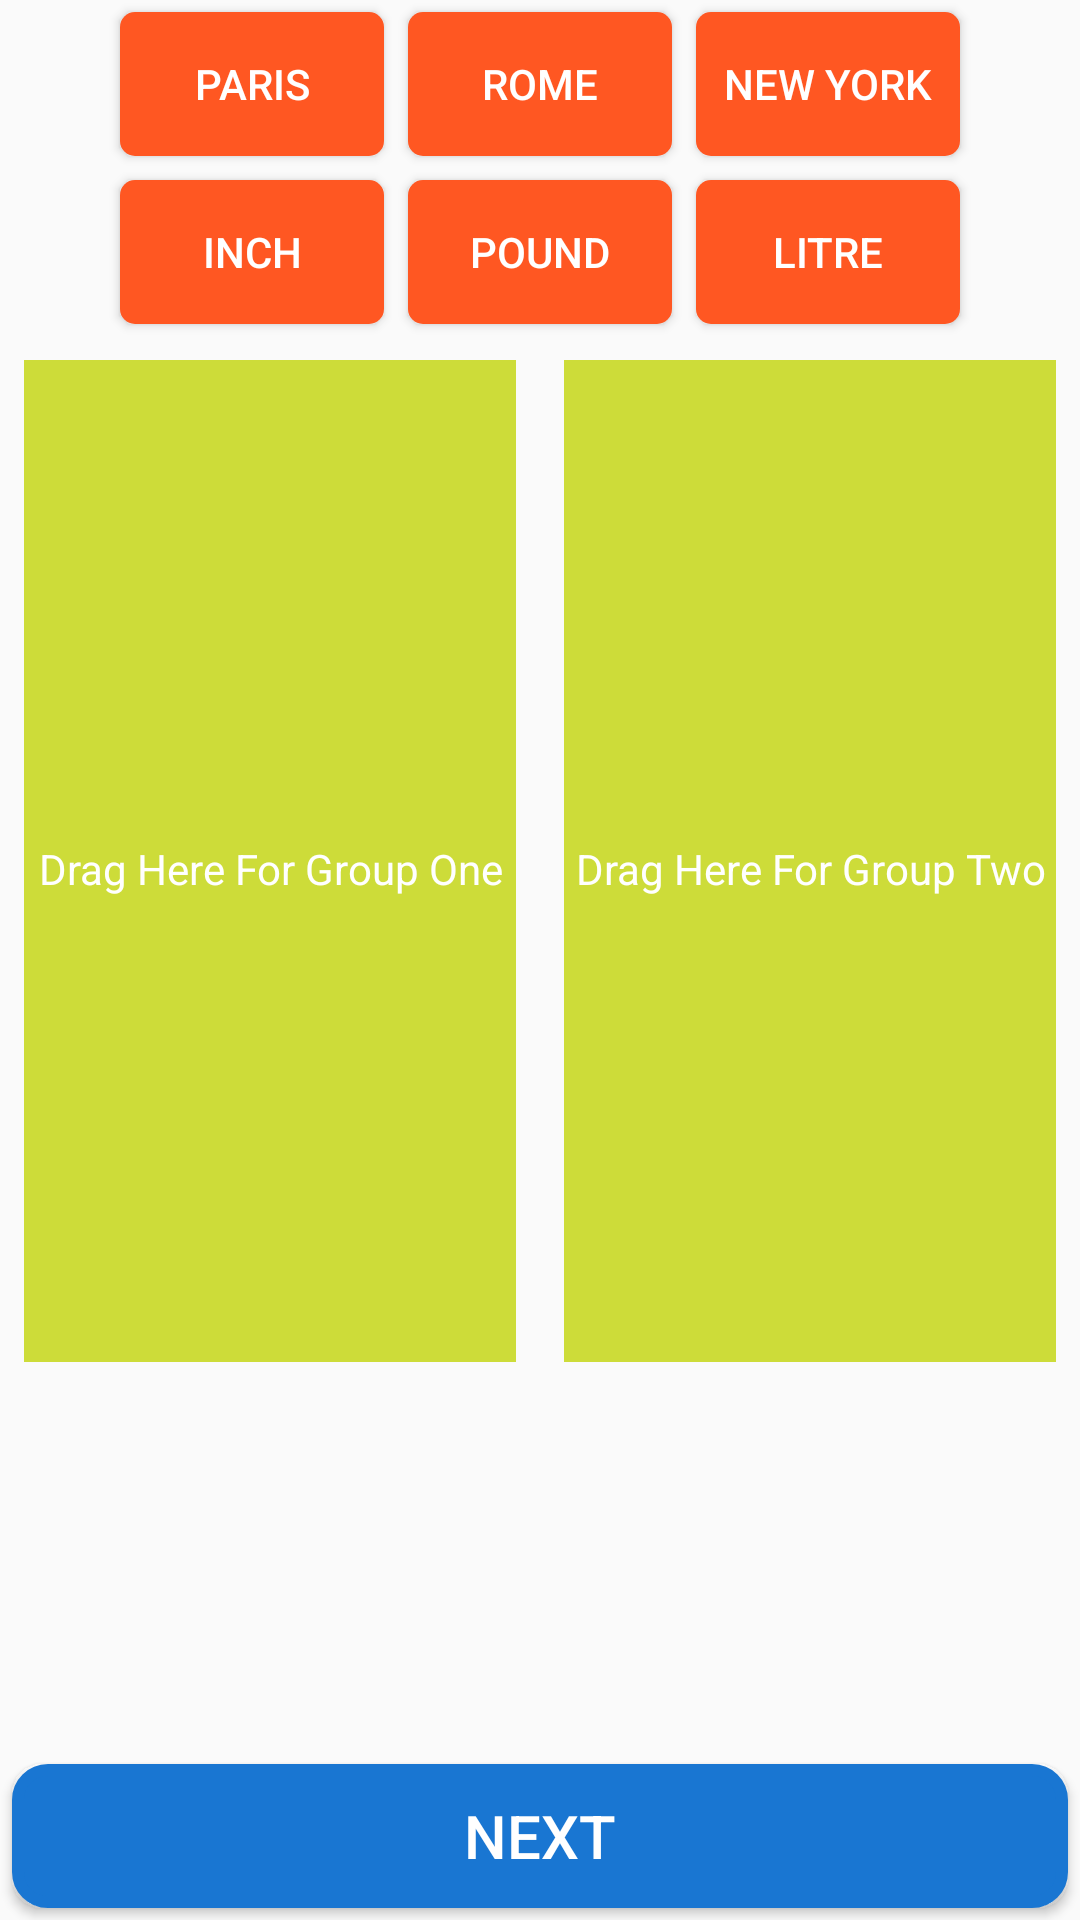

Write the Android layout XML for this screen, with the resource values it uses.
<!-- AndroidManifest.xml: application theme AppTheme -->
<!-- res/layout/activity_group_matching.xml -->
<RelativeLayout xmlns:android="http://schemas.android.com/apk/res/android"
    xmlns:tools="http://schemas.android.com/tools"
    android:layout_width="match_parent"
    android:layout_height="match_parent"
    tools:context="com.sugoilabs.bics.GroupMatching">

    <LinearLayout
        android:id="@+id/group_matching_button_line1"
        android:layout_width="match_parent"
        android:layout_height="wrap_content"
        android:gravity="center_horizontal"
        android:orientation="horizontal">

        <Button
            android:id="@+id/group_matching_button1"
            android:layout_width="wrap_content"
            android:layout_height="wrap_content"
            android:layout_margin="4dp"
            android:background="@drawable/group_matching_buttons"
            android:padding="8dp"
            android:text="Paris"
            android:textColor="@color/white" />

        <Button
            android:id="@+id/group_matching_button2"
            android:layout_width="wrap_content"
            android:layout_height="wrap_content"
            android:layout_margin="4dp"
            android:background="@drawable/group_matching_buttons"
            android:padding="8dp"
            android:text="Rome"
            android:textColor="@color/white" />

        <Button
            android:id="@+id/group_matching_button3"
            android:layout_width="wrap_content"
            android:layout_height="wrap_content"
            android:layout_margin="4dp"
            android:background="@drawable/group_matching_buttons"
            android:padding="8dp"
            android:text="New York"
            android:textColor="@color/white" />

    </LinearLayout>


    <LinearLayout
        android:id="@+id/group_matching_button_line2"
        android:layout_width="match_parent"
        android:layout_height="wrap_content"
        android:layout_below="@+id/group_matching_button_line1"
        android:gravity="center_horizontal"
        android:orientation="horizontal">

        <Button
            android:id="@+id/group_matching_button4"
            android:layout_width="wrap_content"
            android:layout_height="wrap_content"
            android:layout_margin="4dp"
            android:background="@drawable/group_matching_buttons"
            android:padding="8dp"
            android:text="Inch"
            android:textColor="@color/white" />

        <Button
            android:id="@+id/group_matching_button5"
            android:layout_width="wrap_content"
            android:layout_height="wrap_content"
            android:layout_margin="4dp"
            android:background="@drawable/group_matching_buttons"
            android:padding="8dp"
            android:text="Pound"
            android:textColor="@color/white" />

        <Button
            android:id="@+id/group_matching_button6"
            android:layout_width="wrap_content"
            android:layout_height="wrap_content"
            android:layout_margin="4dp"
            android:background="@drawable/group_matching_buttons"
            android:padding="8dp"
            android:text="Litre"
            android:textColor="@color/white" />

    </LinearLayout>


    <LinearLayout
        android:id="@+id/group_matching_containers"
        android:layout_width="match_parent"
        android:layout_height="350dp"
        android:layout_below="@+id/group_matching_button_line2"
        android:layout_centerInParent="true"
        android:orientation="horizontal"
        android:padding="8dp"
        android:weightSum="2">

        <LinearLayout
            android:id="@+id/group_matching_container_one"
            android:layout_width="match_parent"
            android:layout_height="match_parent"
            android:layout_marginRight="8dp"
            android:layout_weight="1"
            android:background="@color/lime_yellow"
            android:orientation="vertical"
            android:tag="container_one"
            android:gravity="center_horizontal">

            <TextView
                android:id="@+id/group_matching_group1_textview"
                android:layout_width="match_parent"
                android:layout_height="wrap_content"
                android:layout_marginTop="160dp"
                android:gravity="center"
                android:text="Drag Here For Group One"
                android:textColor="@color/white" />

        </LinearLayout>

        <LinearLayout
            android:id="@+id/group_matching_container_two"
            android:layout_width="match_parent"
            android:layout_height="match_parent"
            android:layout_marginLeft="8dp"
            android:layout_weight="1"
            android:background="@color/lime_yellow"
            android:orientation="vertical"
            android:tag="container_two"
            android:gravity="center_horizontal">

            <TextView
                android:id="@+id/group_matching_group2_textview"
                android:layout_width="match_parent"
                android:layout_height="wrap_content"
                android:text="Drag Here For Group Two"
                android:textColor="@color/white"
                android:layout_marginTop="160dp"
                android:gravity="center"/>
        </LinearLayout>

    </LinearLayout>

    <Button
        android:id="@+id/group_matching_next"
        android:layout_width="match_parent"
        android:layout_height="wrap_content"
        android:layout_alignParentBottom="true"
        android:layout_gravity="center"
        android:layout_margin="4dp"
        android:background="@drawable/step2_button_background"
        android:paddingBottom="8dp"
        android:paddingTop="8dp"
        android:text="@string/next"
        android:textColor="#ffffff"
        android:textSize="20sp"></Button>


</RelativeLayout>
<!-- resources referenced by this layout -->
<resources>
  <color name="lime_yellow">#cddc39</color>
  <!-- drawable group_matching_buttons (drawable) -->
  <?xml version="1.0" encoding="utf-8"?>
  <shape xmlns:android="http://schemas.android.com/apk/res/android"
      android:shape="rectangle" android:padding="10dp">
      
      <solid android:color="#FF5722"/>
      <corners android:radius="5dp"/>
  </shape>
  <!-- drawable step2_button_background (drawable) -->
  <?xml version="1.0" encoding="utf-8"?>
  <selector xmlns:android="http://schemas.android.com/apk/res/android">
      <item android:state_pressed="true" >
          <shape>
              <solid
                  android:color="#0D47A1" />
              <stroke
                  android:width="2dp"
                  android:color="#0D47A1" />
              <corners
                  android:radius="10dp" />
              <padding
                  android:left="10dp"
                  android:top="10dp"
                  android:right="10dp"
                  android:bottom="10dp" />
          </shape>
      </item>
  
      <item>
          <shape>
              <gradient
                  android:startColor="#1976D2"
                  android:endColor="#1976D2"
                  android:angle="270" />
              <stroke
                  android:width="4dp"
                  android:color="#1976D2" />
              <corners
                  android:radius="10dp" />
              <padding
                  android:left="10dp"
                  android:top="10dp"
                  android:right="10dp"
                  android:bottom="10dp" />
          </shape>
      </item>
  
  </selector>
  <string name="next">NEXT</string>
  <style name="AppTheme" parent="AppTheme.Base">
          
  
      </style>
  <style name="AppTheme.Base" parent="Theme.AppCompat.Light.NoActionBar">
          
  
      </style>
  <!-- not gathered from this repository: default colours our renderer supplied (Android Studio template values) -->
  <color name="white">#FFFFFFFF</color>
</resources>
